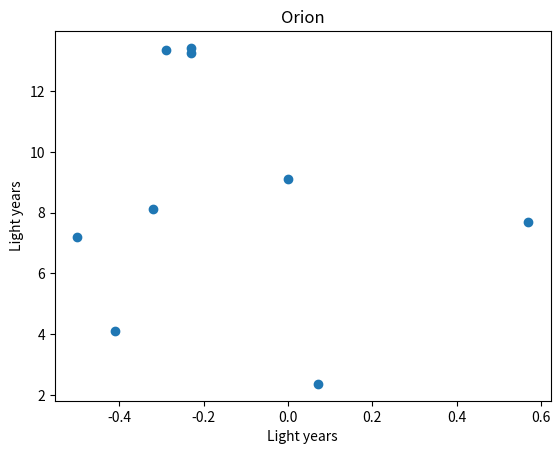
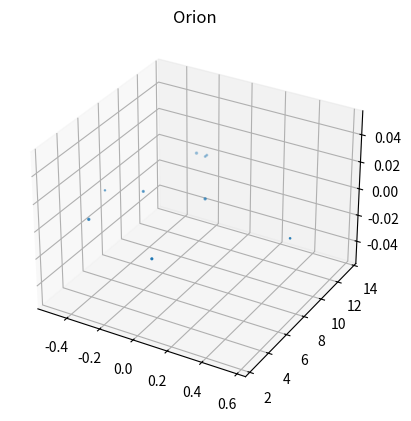
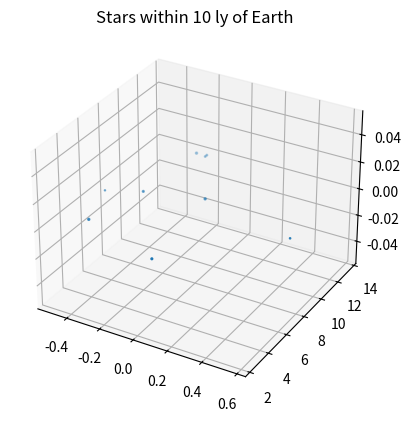

Here is the Python script that generated these plots, in order:

# coding: utf-8

# ## Project: Visualizing the Orion Constellation
# 
# [redacted]
# 
# As a researcher on the Hayden Planetarium team, you are in charge of visualizing the Orion constellation in 3D using the Matplotlib function `.scatter()`. To learn more about the `.scatter()` you can see the Matplotlib documentation [here](https://matplotlib.org/api/_as_gen/matplotlib.pyplot.scatter.html). 
# 
# You will create a rotate-able visualization of the position of the Orion's stars and get a better sense of their actual positions. To achieve this, you will be mapping real data from outer space that maps the position of the stars in the sky
# 
# The goal of the project is to understand spatial perspective. Once you visualize Orion in both 2D and 3D, you will be able to see the difference in the constellation shape humans see from earth versus the actual position of the stars that make up this constellation. 
# 
# <img src="https://upload.wikimedia.org/wikipedia/commons/9/91/Orion_constellation_with_star_labels.jpg" alt="Orion" style="width: 400px;"/>
# 
# 

# ## 1. Set-Up
# The following set-up is new and specific to the project. It is very similar to the way you have imported Matplotlib in previous lessons.
# 
# + Add `%matplotlib notebook` in the cell below. This is a new statement that you may not have seen before. It will allow you to be able to rotate your visualization in this jupyter notebook.
# 
# + We will be using a subset of Matplotlib: `matplotlib.pyplot`. Import the subset as you have been importing it in previous lessons: `from matplotlib import pyplot as plt`
# 
# 
# + In order to see our 3D visualization, we also need to add this new line after we import Matplotlib:
# `from mpl_toolkits.mplot3d import Axes3D`
# 

# In[1]:


get_ipython().run_line_magic('matplotlib', 'notebook')
from matplotlib import pyplot as plt
from mpl_toolkits.mplot3d import Axes3D


# ## 2. Get familiar with real data
# 
# Astronomers describe a star's position in the sky by using a pair of angles: declination and right ascension. Declination is similar to longitude, but it is projected on the celestian fear. Right ascension is known as the "hour angle" because it accounts for time of day and earth's rotaiton. Both angles are relative to the celestial equator. You can learn more about star position [here](https://en.wikipedia.org/wiki/Star_position).
# 
# The `x`, `y`, and `z` lists below are composed of the x, y, z coordinates for each star in the collection of stars that make up the Orion constellation as documented in a paper by Nottingham Trent Univesity on "The Orion constellation as an installation" found [here](https://arxiv.org/ftp/arxiv/papers/1110/1110.3469.pdf).
# 
# Spend some time looking at `x`, `y`, and `z`, does each fall within a range?

# In[5]:


# Orion
x = [-0.41, 0.57, 0.07, 0.00, -0.29, -0.32,-0.50,-0.23, -0.23]
y = [4.12, 7.71, 2.36, 9.10, 13.35, 8.13, 7.19, 13.25,13.43]
z = [2.06, 0.84, 1.56, 2.07, 2.36, 1.72, 0.66, 1.25,1.38]


# ## 3. Create a 2D Visualization
# 
# Before we visualize the stars in 3D, let's get a sense of what they look like in 2D. 
# 
# Create a figure for the 2d plot and save it to a variable name `fig`. (hint: `plt.figure()`)
# 
# Add your subplot `.add_subplot()` as the single subplot, with `1,1,1`.(hint: `add_subplot(1,1,1)`)
# 
# Use the scatter [function](https://matplotlib.org/api/_as_gen/matplotlib.pyplot.scatter.html) to visualize your `x` and `y` coordinates. (hint: `.scatter(x,y)`)
# 
# Render your visualization. (hint: `plt.show()`)
# 
# Does the 2D visualization look like the Orion constellation we see in the night sky? Do you recognize its shape in 2D? There is a curve to the sky, and this is a flat visualization, but we will visualize it in 3D in the next step to get a better sense of the actual star positions. 

# In[14]:


fig = plt.figure()
fig.add_subplot(1,1,1)
plt.scatter(x,y)
plt.title("Orion")
plt.xlabel("Light years")
plt.ylabel("Light years")
plt.show()


# ## 4. Create a 3D Visualization
# 
# Create a figure for the 3D plot and save it to a variable name `fig_3d`. (hint: `plt.figure()`)
# 
# 
# Since this will be a 3D projection, we want to make to tell Matplotlib this will be a 3D plot.  
# 
# To add a 3D projection, you must include a the projection argument. It would look like this:
# ```py
# projection="3d"
# ```
# 
# Add your subplot with `.add_subplot()` as the single subplot `1,1,1` and specify your `projection` as `3d`:
# 
# `fig_3d.add_subplot(1,1,1,projection="3d")`)
# 
# Since this visualization will be in 3D, we will need our third dimension. In this case, our `z` coordinate. 
# 
# Create a new variable `constellation3d` and call the scatter [function](https://matplotlib.org/api/_as_gen/matplotlib.pyplot.scatter.html) with your `x`, `y` and `z` coordinates. 
# 
# Include `z` just as you have been including the other two axes. (hint: `.scatter(x,y,z)`)
# 
# Render your visualization. (hint `plt.show()`.)
# 

# In[18]:


fig_3d = plt.figure()
fig_3d.add_subplot(1,1,1,projection = "3d")
constellation3d = plt.scatter(x,y,z)
plt.title("Orion")
plt.show()


# ## 5. Rotate and explore
# 
# Use your mouse to click and drag the 3D visualization in the previous step. This will rotate the scatter plot. As you rotate, can you see Orion from different angles? 
# 
# Note: The on and off button that appears above the 3D scatter plot allows you to toggle rotation of your 3D visualization in your notebook.
# 
# Take your time, rotate around! Remember, this will never look exactly like the Orion we see from Earth. The visualization does not curve as the night sky does.
# There is beauty in the new understanding of Earthly perspective! We see the shape of the warrior Orion because of Earth's location in the universe and the location of the stars in that constellation.
# 
# Feel free to map more stars by looking up other celestial x, y, z coordinates [here](http://www.stellar-database.com/).
# 

# In[19]:


x2=[0, -1.643, -0.0566, -7.416, -6.523, 7.417, -1.612, 1.912]
y2=[0, -1.374, -5.920, 2.193, 1.646, 3.318, 8.078, -8.658]
z2=[0, -3.838, 0.486, 0.993, 4.882, -2.673, -2.474, -3.917]
fig_3d_near_earth = plt.figure()
fig_3d_near_earth.add_subplot(1,1,1,projection = "3d")
near_earth = plt.scatter(x,y,z)
plt.title("Stars within 10 ly of Earth")
plt.show()

